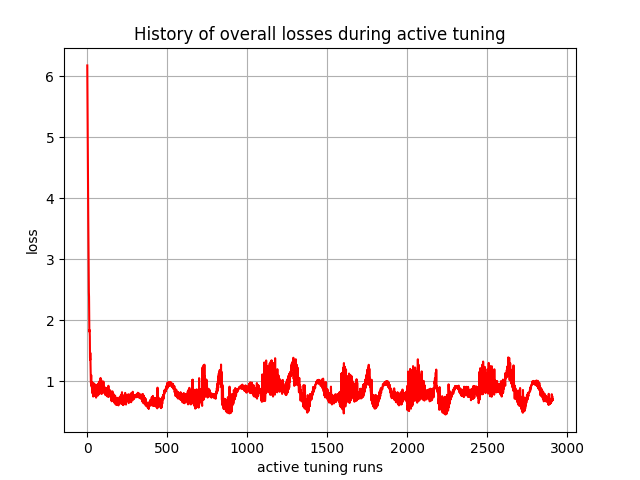

Values plotted in this chart, from the file beside it:
, 0
0, 6.175
1, 5.725
2, 5.064
3, 4.708
4, 4.207
5, 3.935
6, 3.716
7, 3.369
8, 2.964
9, 2.735
10, 2.459
11, 2.383
12, 2.051
13, 1.815
14, 1.843
15, 1.82
16, 1.734
17, 1.391
18, 1.349
19, 1.467
20, 1.303
21, 1.171
22, 1.041
23, 0.9699
24, 1.082
25, 1.1
26, 0.9152
27, 0.9182
28, 0.9861
29, 0.9888
30, 0.821
31, 0.9143
32, 0.8348
33, 0.8046
34, 0.8452
35, 0.8663
36, 0.7755
37, 0.7511
38, 0.8057
39, 0.9732
40, 0.8378
41, 0.7784
42, 0.8184
43, 0.8039
44, 0.8688
45, 0.809
46, 0.8139
47, 0.8151
48, 0.9505
49, 0.7567
50, 0.7808
51, 0.9069
52, 0.8091
53, 0.7653
54, 0.8199
55, 0.7332
56, 0.8338
57, 0.8339
58, 0.9198
59, 0.9311
... 2,850 more rows
